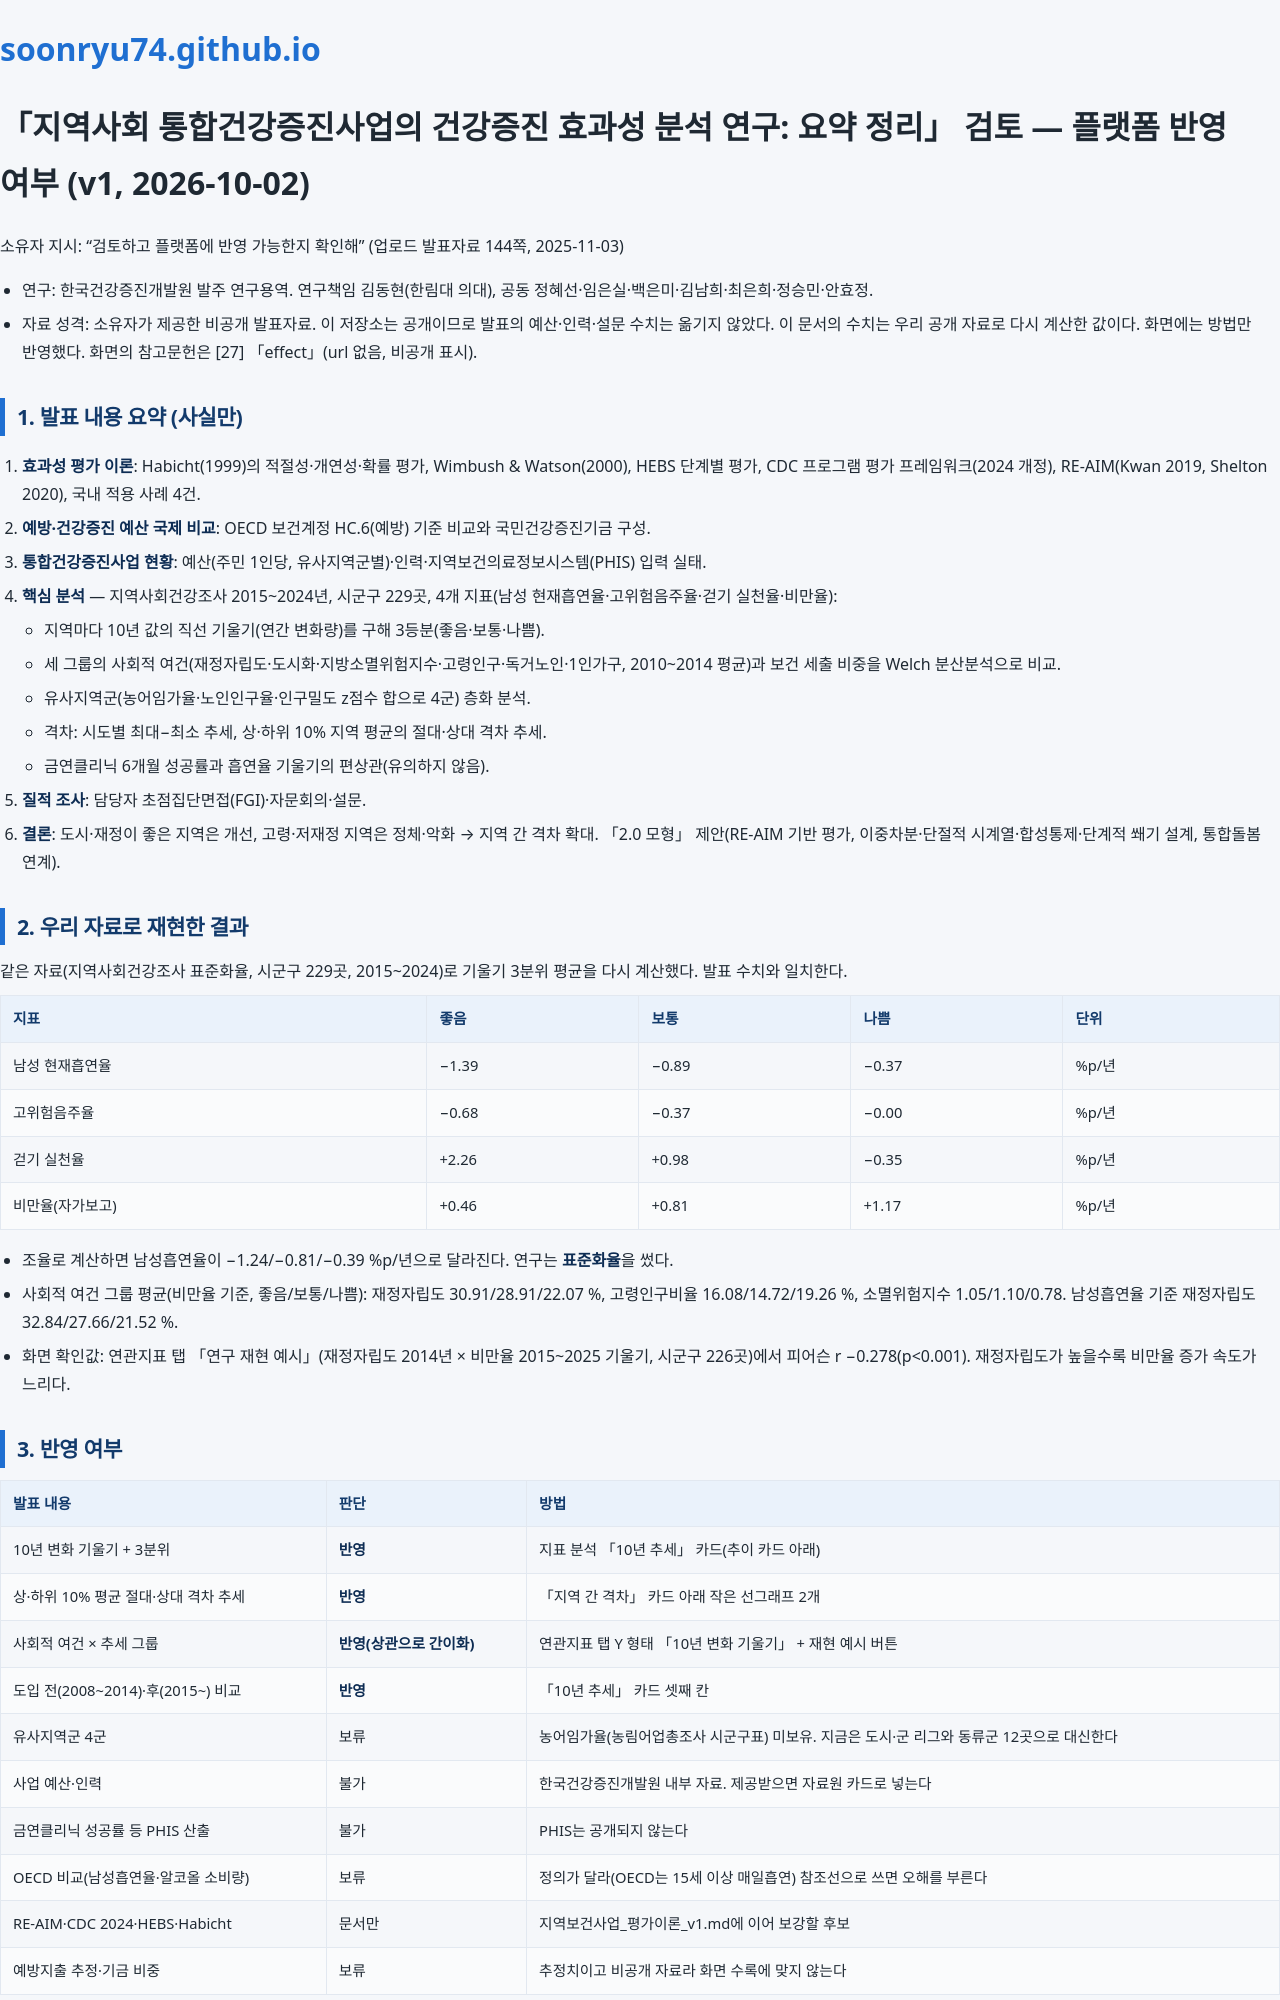

repository: soonryu74/soonryu74.github.io · page: health-dashboard/docs/통합건강증진사업_효과성분석_검토_v1.html · generator: jekyll

# 「지역사회 통합건강증진사업의 건강증진 효과성 분석 연구: 요약 정리」 검토 — 플랫폼 반영 여부 (v1, 2026-10-02)

소유자 지시: "검토하고 플랫폼에 반영 가능한지 확인해" (업로드 발표자료 144쪽, 2025-11-03)

- 연구: 한국건강증진개발원 발주 연구용역. 연구책임 김동현(한림대 의대), 공동 정혜선·임은실·백은미·김남희·최은희·정승민·안효정.
- 자료 성격: 소유자가 제공한 비공개 발표자료. 이 저장소는 공개이므로 발표의 예산·인력·설문 수치는 옮기지 않았다. 이 문서의 수치는 우리 공개 자료로 다시 계산한 값이다. 화면에는 방법만 반영했다. 화면의 참고문헌은 [27] 「effect」(url 없음, 비공개 표시).

## 1. 발표 내용 요약 (사실만)

1. **효과성 평가 이론**: Habicht(1999)의 적절성·개연성·확률 평가, Wimbush & Watson(2000), HEBS 단계별 평가, CDC 프로그램 평가 프레임워크(2024 개정), RE-AIM(Kwan 2019, Shelton 2020), 국내 적용 사례 4건.
2. **예방·건강증진 예산 국제 비교**: OECD 보건계정 HC.6(예방) 기준 비교와 국민건강증진기금 구성.
3. **통합건강증진사업 현황**: 예산(주민 1인당, 유사지역군별)·인력·지역보건의료정보시스템(PHIS) 입력 실태.
4. **핵심 분석** — 지역사회건강조사 2015~2024년, 시군구 229곳, 4개 지표(남성 현재흡연율·고위험음주율·걷기 실천율·비만율):
   - 지역마다 10년 값의 직선 기울기(연간 변화량)를 구해 3등분(좋음·보통·나쁨).
   - 세 그룹의 사회적 여건(재정자립도·도시화·지방소멸위험지수·고령인구·독거노인·1인가구, 2010~2014 평균)과 보건 세출 비중을 Welch 분산분석으로 비교.
   - 유사지역군(농어임가율·노인인구율·인구밀도 z점수 합으로 4군) 층화 분석.
   - 격차: 시도별 최대−최소 추세, 상·하위 10% 지역 평균의 절대·상대 격차 추세.
   - 금연클리닉 6개월 성공률과 흡연율 기울기의 편상관(유의하지 않음).
5. **질적 조사**: 담당자 초점집단면접(FGI)·자문회의·설문.
6. **결론**: 도시·재정이 좋은 지역은 개선, 고령·저재정 지역은 정체·악화 → 지역 간 격차 확대. 「2.0 모형」 제안(RE-AIM 기반 평가, 이중차분·단절적 시계열·합성통제·단계적 쐐기 설계, 통합돌봄 연계).

## 2. 우리 자료로 재현한 결과

같은 자료(지역사회건강조사 표준화율, 시군구 229곳, 2015~2024)로 기울기 3분위 평균을 다시 계산했다. 발표 수치와 일치한다.

| 지표 | 좋음 | 보통 | 나쁨 | 단위 |
|---|---|---|---|---|
| 남성 현재흡연율 | −1.39 | −0.89 | −0.37 | %p/년 |
| 고위험음주율 | −0.68 | −0.37 | −0.00 | %p/년 |
| 걷기 실천율 | +2.26 | +0.98 | −0.35 | %p/년 |
| 비만율(자가보고) | +0.46 | +0.81 | +1.17 | %p/년 |

- 조율로 계산하면 남성흡연율이 −1.24/−0.81/−0.39 %p/년으로 달라진다. 연구는 **표준화율**을 썼다.
- 사회적 여건 그룹 평균(비만율 기준, 좋음/보통/나쁨): 재정자립도 30.91/28.91/22.07 %, 고령인구비율 16.08/14.72/19.26 %, 소멸위험지수 1.05/1.10/0.78. 남성흡연율 기준 재정자립도 32.84/27.66/21.52 %.
- 화면 확인값: 연관지표 탭 「연구 재현 예시」(재정자립도 2014년 × 비만율 2015~2025 기울기, 시군구 226곳)에서 피어슨 r −0.278(p<0.001). 재정자립도가 높을수록 비만율 증가 속도가 느리다.

## 3. 반영 여부

| 발표 내용 | 판단 | 방법 |
|---|---|---|
| 10년 변화 기울기 + 3분위 | **반영** | 지표 분석 「10년 추세」 카드(추이 카드 아래) |
| 상·하위 10% 평균 절대·상대 격차 추세 | **반영** | 「지역 간 격차」 카드 아래 작은 선그래프 2개 |
| 사회적 여건 × 추세 그룹 | **반영(상관으로 간이화)** | 연관지표 탭 Y 형태 「10년 변화 기울기」 + 재현 예시 버튼 |
| 도입 전(2008~2014)·후(2015~) 비교 | **반영** | 「10년 추세」 카드 셋째 칸 |
| 유사지역군 4군 | 보류 | 농어임가율(농림어업총조사 시군구표) 미보유. 지금은 도시·군 리그와 동류군 12곳으로 대신한다 |
| 사업 예산·인력 | 불가 | 한국건강증진개발원 내부 자료. 제공받으면 자료원 카드로 넣는다 |
| 금연클리닉 성공률 등 PHIS 산출 | 불가 | PHIS는 공개되지 않는다 |
| OECD 비교(남성흡연율·알코올 소비량) | 보류 | 정의가 달라(OECD는 15세 이상 매일흡연) 참조선으로 쓰면 오해를 부른다 |
| RE-AIM·CDC 2024·HEBS·Habicht | 문서만 | 지역보건사업_평가이론_v1.md에 이어 보강할 후보 |
| 예방지출 추정·기금 비중 | 보류 | 추정치이고 비공개 자료라 화면 수록에 맞지 않는다 |
